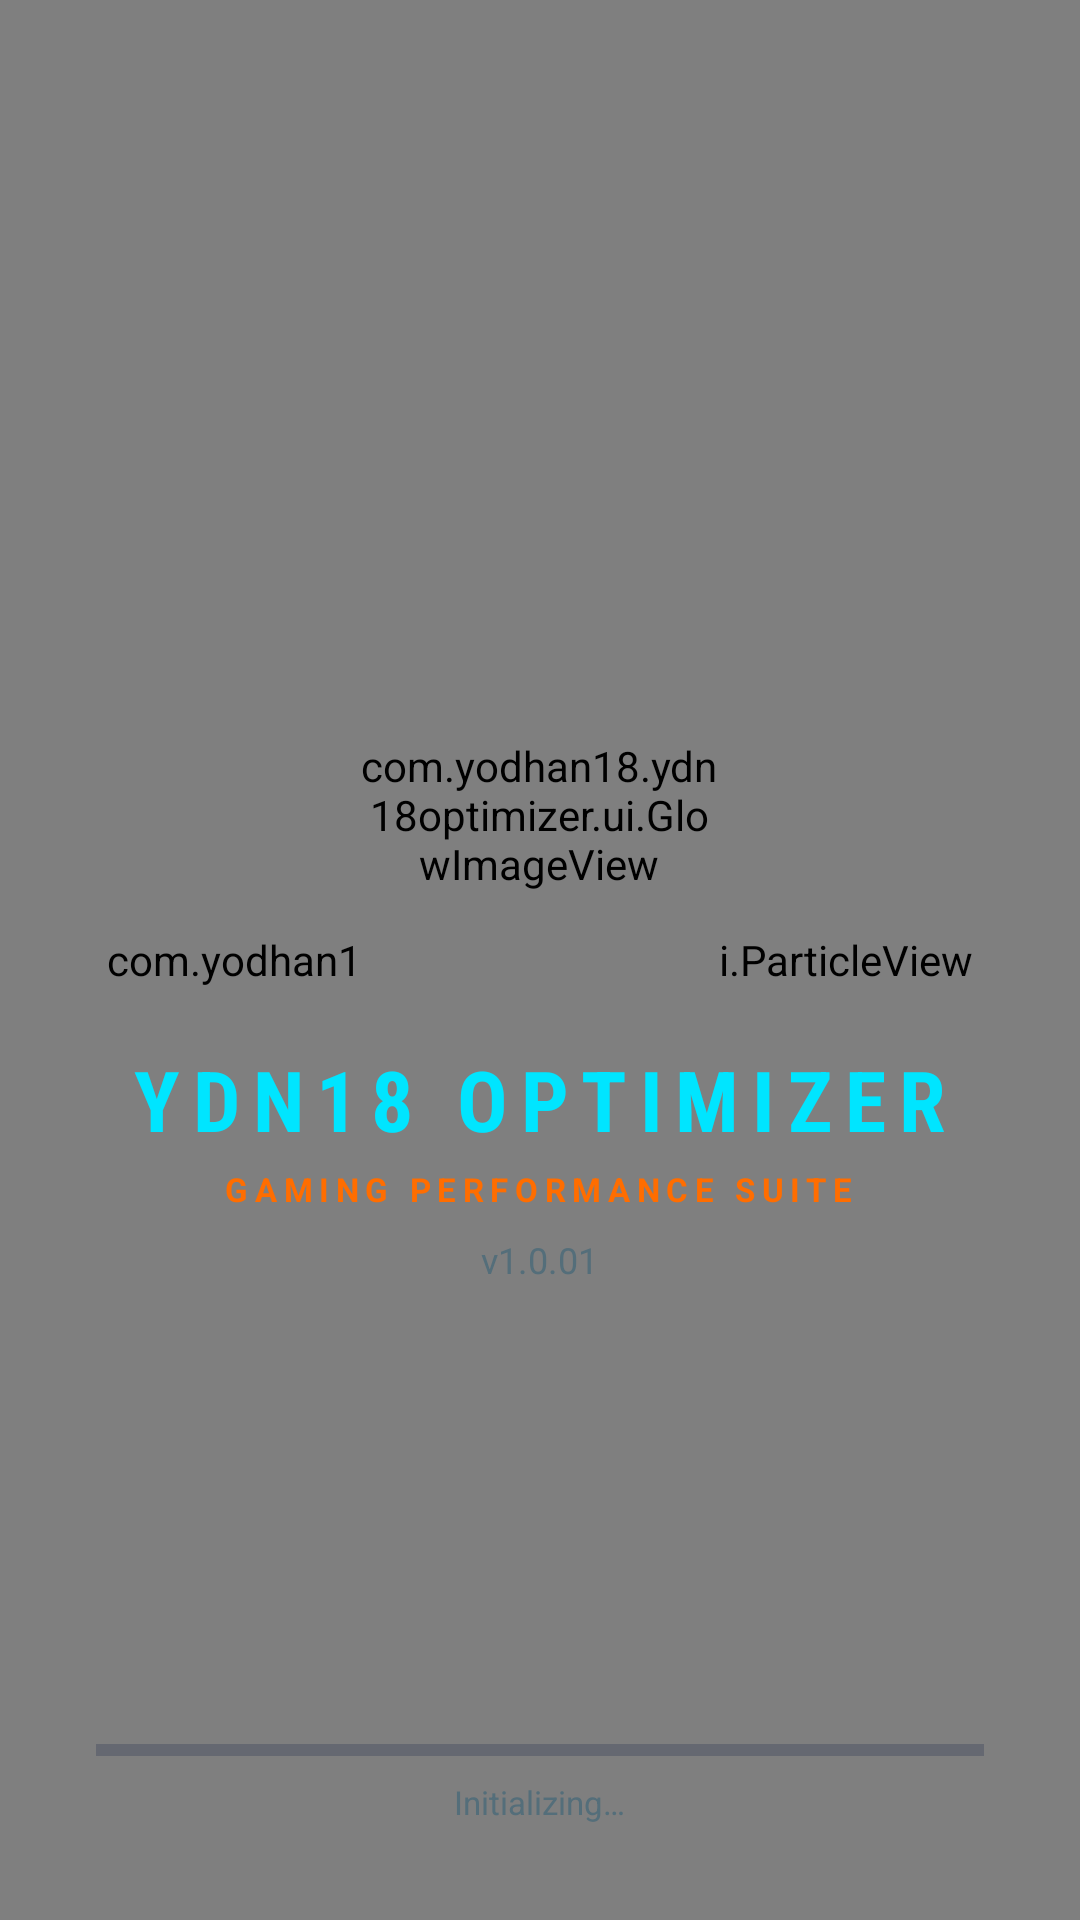

Here is an Android app screen rendered from its layout file. Give the layout XML and the strings, colors and styles it references.
<!-- AndroidManifest.xml: activity theme Theme.YDN18Optimizer.Splash -->
<!-- res/layout/activity_splash.xml -->
<?xml version="1.0" encoding="utf-8"?>
<FrameLayout xmlns:android="http://schemas.android.com/apk/res/android"
    android:layout_width="match_parent"
    android:layout_height="match_parent"
    android:background="@color/bg_deep">

    
    <com.yodhan18.ydn18optimizer.ui.ParticleView
        android:id="@+id/particleView"
        android:layout_width="match_parent"
        android:layout_height="match_parent" />

    
    <LinearLayout
        android:id="@+id/logoContainer"
        android:layout_width="wrap_content"
        android:layout_height="wrap_content"
        android:layout_gravity="center"
        android:orientation="vertical"
        android:gravity="center">

        
        <com.yodhan18.ydn18optimizer.ui.GlowImageView
            android:id="@+id/splashLogo"
            android:layout_width="120dp"
            android:layout_height="120dp"
            android:src="@drawable/ic_launcher_foreground"
            android:scaleType="fitCenter" />

        <TextView
            android:id="@+id/splashTitle"
            android:layout_width="wrap_content"
            android:layout_height="wrap_content"
            android:layout_marginTop="16dp"
            android:text="YDN18 OPTIMIZER"
            android:textColor="@color/neon_cyan"
            android:textSize="28sp"
            android:textStyle="bold"
            android:letterSpacing="0.15"
            android:fontFamily="sans-serif-condensed" />

        <TextView
            android:id="@+id/splashSubtitle"
            android:layout_width="wrap_content"
            android:layout_height="wrap_content"
            android:layout_marginTop="4dp"
            android:text="GAMING PERFORMANCE SUITE"
            android:textColor="@color/neon_orange"
            android:textSize="11sp"
            android:letterSpacing="0.2"
            android:textStyle="bold" />

        <TextView
            android:id="@+id/splashVersion"
            android:layout_width="wrap_content"
            android:layout_height="wrap_content"
            android:layout_marginTop="8dp"
            android:text="v1.0.01"
            android:textColor="#546E7A"
            android:textSize="12sp" />

    </LinearLayout>

    
    <LinearLayout
        android:layout_width="match_parent"
        android:layout_height="wrap_content"
        android:layout_gravity="bottom"
        android:orientation="vertical"
        android:padding="32dp">

        <ProgressBar
            android:id="@+id/splashProgress"
            style="@style/Widget.AppCompat.ProgressBar.Horizontal"
            android:layout_width="match_parent"
            android:layout_height="4dp"
            android:progress="0"
            android:progressTint="@color/neon_cyan"
            android:progressBackgroundTint="#1E2A4A"
            android:indeterminate="false" />

        <TextView
            android:id="@+id/splashLoadingText"
            android:layout_width="wrap_content"
            android:layout_height="wrap_content"
            android:layout_marginTop="8dp"
            android:layout_gravity="center_horizontal"
            android:text="Initializing…"
            android:textColor="#546E7A"
            android:textSize="11sp" />

    </LinearLayout>

</FrameLayout>
<!-- resources referenced by this layout -->
<resources>
  <color name="bg_deep">#0A0E21</color>
  <color name="neon_cyan">#00E5FF</color>
  <color name="neon_orange">#FF6D00</color>
  <!-- drawable ic_launcher_foreground (drawable) -->
  <vector xmlns:android="http://schemas.android.com/apk/res/android"
      android:width="108dp"
      android:height="108dp"
      android:viewportWidth="108"
      android:viewportHeight="108">
      
      <path
          android:fillColor="#00E5FF"
          android:pathData="M45,14v36h12v44l24,-48H63l12,-32z" />
  </vector>
  <style name="Theme.YDN18Optimizer.Splash" parent="Theme.YDN18Optimizer">
          <item name="android:windowFullscreen">true</item>
          <item name="android:windowBackground">@color/bg_deep</item>
      </style>
  <style name="Theme.YDN18Optimizer" parent="Theme.MaterialComponents.DayNight.NoActionBar">
          <item name="colorPrimary">@color/neon_cyan</item>
          <item name="colorPrimaryVariant">@color/neon_blue</item>
          <item name="colorOnPrimary">@color/bg_deep</item>
          <item name="colorSecondary">@color/neon_orange</item>
          <item name="colorSecondaryVariant">@color/neon_gold</item>
          <item name="colorOnSecondary">@color/bg_deep</item>
          <item name="android:colorBackground">@color/bg_deep</item>
          <item name="colorSurface">@color/bg_card</item>
          <item name="colorOnSurface">@color/text_primary</item>
          <item name="colorError">@color/neon_red</item>
          <item name="android:statusBarColor">@color/bg_deep</item>
          <item name="android:navigationBarColor">@color/bg_deep</item>
          <item name="android:windowLightStatusBar" tools:targetApi="m">false</item>
          <item name="android:textColorPrimary">@color/text_primary</item>
          <item name="android:textColorSecondary">@color/text_secondary</item>
      </style>
  <color name="neon_blue">#2979FF</color>
  <color name="neon_gold">#FFD600</color>
  <color name="bg_card">#111630</color>
  <color name="text_primary">#FFFFFF</color>
  <color name="neon_red">#FF1744</color>
  <color name="text_secondary">#B0BEC5</color>
</resources>
